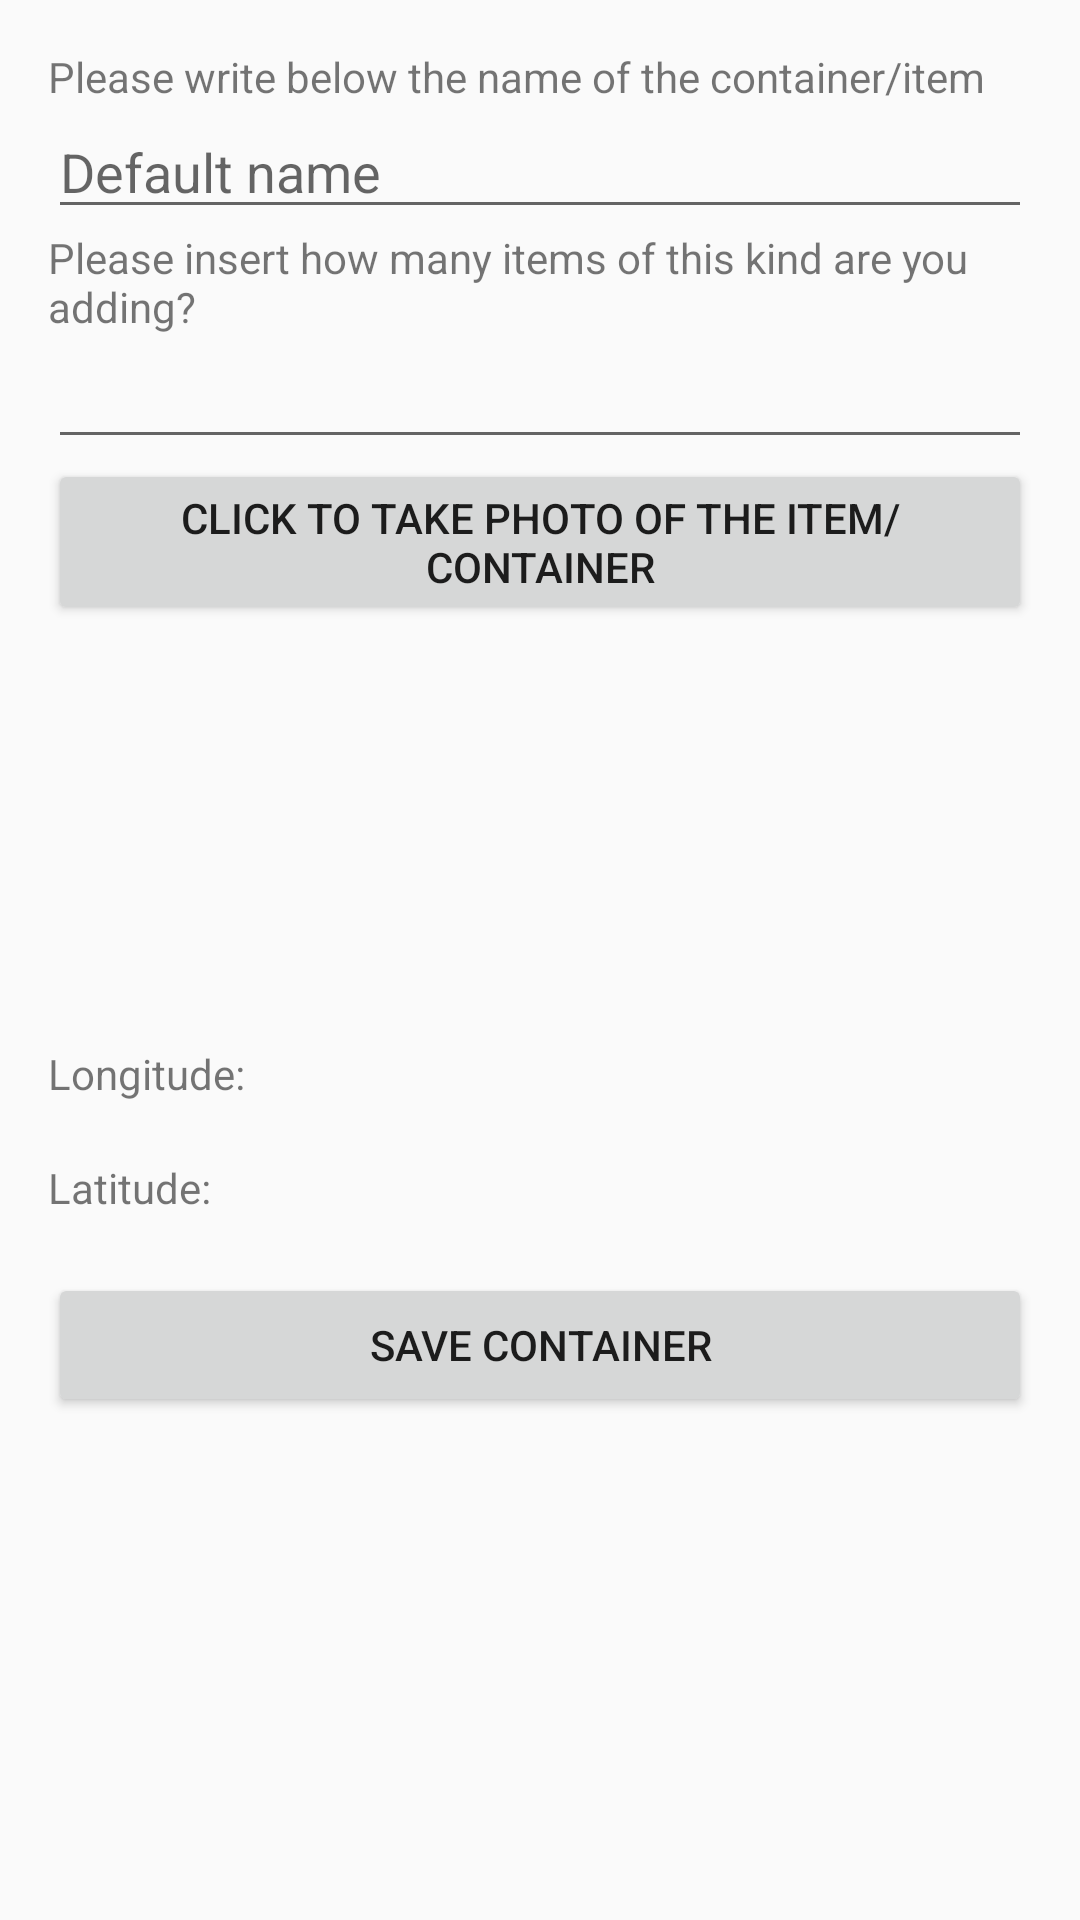

Write the Android layout XML for this screen, with the resource values it uses.
<!-- AndroidManifest.xml: application theme AppTheme -->
<!-- res/layout/activity_add_container.xml -->
<RelativeLayout xmlns:android="http://schemas.android.com/apk/res/android"
    xmlns:tools="http://schemas.android.com/tools" android:layout_width="match_parent"
    android:layout_height="match_parent" android:paddingLeft="@dimen/activity_horizontal_margin"
    android:paddingRight="@dimen/activity_horizontal_margin"
    android:paddingTop="@dimen/activity_vertical_margin"
    android:paddingBottom="@dimen/activity_vertical_margin"
    tools:context="com.example.stuffmanageralpha.AddContainerActivity"
    >

    <ScrollView
        android:layout_width="match_parent"
        android:layout_height="match_parent">
        <RelativeLayout
            android:layout_width="match_parent"
            android:layout_height="match_parent">
            <TextView
                android:id="@+id/insertTextView"
                android:layout_width="match_parent"
                android:layout_height="wrap_content"
                android:text="@string/insert_name"
                android:focusable="false"/>

            <EditText
                android:id="@+id/editText"
                android:layout_width="match_parent"
                android:layout_height="wrap_content"
                android:hint="@string/default_name"
                android:inputType="text"
                android:layout_below="@id/insertTextView" />

            <TextView
                android:id="@+id/numberTextView"
                android:layout_width="match_parent"
                android:layout_height="wrap_content"
                android:layout_below="@id/editText"
                android:text="@string/insert_number"/>

            <EditText
                android:id="@+id/numberEditText"
                android:layout_width="match_parent"
                android:layout_height="wrap_content"
                android:layout_below="@id/numberTextView"
                android:inputType="number"
                />

            

            <Button
                android:id="@+id/takePhotoButton"
                android:layout_width="match_parent"
                android:layout_height="wrap_content"
                android:text="@string/take_photo"
                android:layout_below="@id/numberEditText"
                android:onClick="dispatchTakePictureIntent"/>

            <ImageView
                android:id="@+id/takePhotoImageView"
                android:layout_width="@dimen/add_container_image"
                android:layout_height="@dimen/add_container_image"
                android:layout_below="@id/takePhotoButton" />

            

            <TextView
                android:id="@+id/longitudeDescriptionText"
                android:layout_width="match_parent"
                android:layout_height="wrap_content"
                android:text="@string/longitude_description"
                android:layout_below="@id/takePhotoImageView"/>

            <TextView
                android:id="@+id/longitudeText"
                android:layout_width="match_parent"
                android:layout_height="wrap_content"
                android:layout_below="@id/longitudeDescriptionText" />

            <TextView
                android:id="@+id/latitudeDescriptionText"
                android:layout_width="match_parent"
                android:layout_height="wrap_content"
                android:text="@string/latitude_description"
                android:layout_below="@id/longitudeText"/>

            <TextView
                android:id="@+id/latitudeText"
                android:layout_width="match_parent"
                android:layout_height="wrap_content"
                android:layout_below="@id/latitudeDescriptionText" />


            <Button
                android:id="@+id/saveButton"
                android:layout_width="match_parent"
                android:layout_height="wrap_content"
                android:text="@string/save_button"
                android:layout_below="@id/latitudeText"
                android:onClick="saveContainer" />
        </RelativeLayout>


    </ScrollView>

</RelativeLayout>
<!-- resources referenced by this layout -->
<resources>
  <dimen name="activity_horizontal_margin">16dp</dimen>
  <dimen name="activity_vertical_margin">16dp</dimen>
  <dimen name="add_container_image">140dp</dimen>
  <string name="check_text_view">Create item as container?</string>
  <string name="default_name">Default name</string>
  <string name="gps_location">Click to take the current gps location.</string>
  <string name="insert_name">Please write below the name of the container/item</string>
  <string name="insert_number">Please insert how many items of this kind are you adding?</string>
  <string name="latitude_description">Latitude: </string>
  <string name="longitude_description">Longitude: </string>
  <string name="save_button">Save container</string>
  <string name="take_photo">Click to take photo of the item/container </string>
  <style name="AppTheme" parent="Theme.AppCompat.Light.DarkActionBar">
          
      </style>
</resources>
